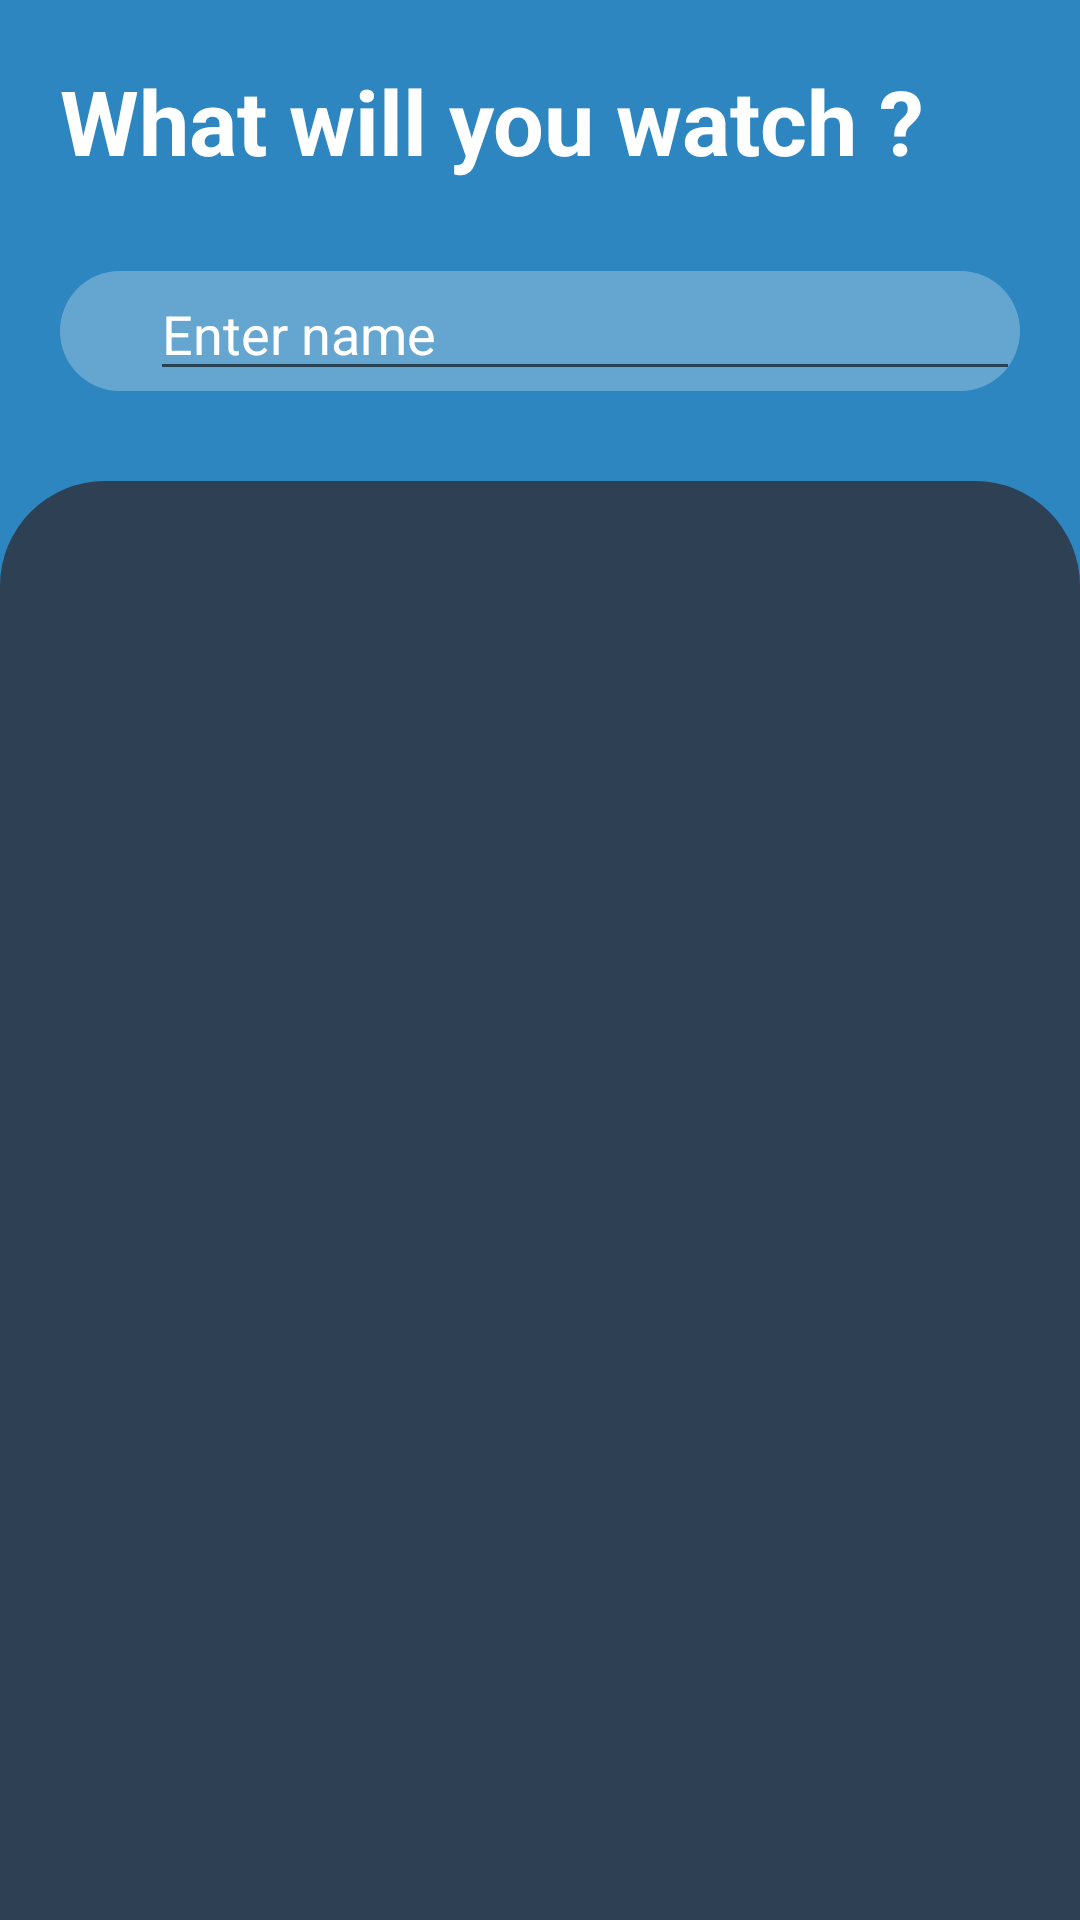

Produce the Android XML layout that renders to this screen, including the resource entries it uses.
<!-- AndroidManifest.xml: application theme AppTheme -->
<!-- res/layout/movie_fragment.xml -->
<?xml version="1.0" encoding="utf-8"?>
<androidx.constraintlayout.widget.ConstraintLayout
    xmlns:android="http://schemas.android.com/apk/res/android"
    xmlns:app="http://schemas.android.com/apk/res-auto"
    xmlns:tools="http://schemas.android.com/tools"
    android:layout_width="match_parent"
    android:layout_height="match_parent"
    android:background="@color/colorBackBlue">

    <TextView
        android:layout_width="0dp"
        android:layout_height="wrap_content"
        android:text="@string/main_text"
        android:layout_marginTop="@dimen/main_text_margin"
        android:layout_marginEnd="@dimen/main_text_margin"
        android:layout_marginStart="@dimen/main_text_margin"
        android:id="@+id/mainTextView"
        style="@style/MainTextStyle"

        app:layout_constraintLeft_toLeftOf="parent"
        app:layout_constraintRight_toRightOf="parent"
        app:layout_constraintTop_toTopOf="parent" />

    <View
        app:layout_constraintLeft_toLeftOf="@id/mainTextView"
        app:layout_constraintTop_toBottomOf="@id/mainTextView"

        android:id="@+id/viewSearch"
        android:background="@drawable/baseline_search_24"
        android:layout_marginTop="@dimen/search_margin_top"
        android:layout_marginStart="@dimen/search_margin_left"
        android:layout_width="20dp"
        android:layout_height="20dp"/>

    <View
        app:layout_constraintLeft_toLeftOf="@id/mainTextView"
        app:layout_constraintRight_toRightOf="@id/mainTextView"
        app:layout_constraintTop_toBottomOf="@id/mainTextView"

        android:background="@drawable/search_text_background"
        android:layout_marginTop="@dimen/search_edit_text_margin_top"
        android:layout_width="0dp"
        android:layout_height="40dp"/>

    <EditText
        app:layout_constraintLeft_toRightOf="@id/viewSearch"
        app:layout_constraintRight_toRightOf="@id/mainTextView"
        app:layout_constraintTop_toBottomOf="@id/mainTextView"

        android:textColorHint="@color/colorWhite"
        android:hint="@string/hint_text_search"
        android:layout_marginTop="@dimen/search_edit_text_margin_top"
        android:id="@+id/editTextSearch"
        android:layout_width="0dp"
        android:layout_height="40dp"/>

    <View
        app:layout_constraintTop_toBottomOf="@id/editTextSearch"
        app:layout_constraintBottom_toBottomOf="parent"

        android:id="@+id/viewMoviesBack"
        android:layout_marginTop="@dimen/movies_margin_view_top"
        android:background="@drawable/movies_list_background"
        android:layout_width="match_parent"
        android:layout_height="0dp"/>

    <androidx.recyclerview.widget.RecyclerView
        app:layout_constraintTop_toTopOf="@id/viewMoviesBack"
        app:layout_constraintBottom_toBottomOf="parent"

        android:id="@+id/mainRecyclerMovies"
        android:layout_marginTop="@dimen/movies_margin_view_top"
        android:background="@drawable/movies_list_background"
        android:layout_width="match_parent"
        android:layout_height="0dp"/>

</androidx.constraintlayout.widget.ConstraintLayout>
<!-- resources referenced by this layout -->
<resources>
  <color name="colorBackBlue">#2E86C1</color>
  <color name="colorWhite">#FFFFFF</color>
  <dimen name="main_text_margin">20dp</dimen>
  <dimen name="movies_margin_view_top">30dp</dimen>
  <dimen name="search_edit_text_margin_top">30dp</dimen>
  <dimen name="search_margin_left">10dp</dimen>
  <dimen name="search_margin_top">40dp</dimen>
  <!-- drawable movies_list_background (drawable) -->
  <?xml version="1.0" encoding="utf-8"?>
  <shape xmlns:android="http://schemas.android.com/apk/res/android"
      android:thickness="0dp"
      android:shape="rectangle">
      <corners android:topLeftRadius="35dp" android:topRightRadius="35dp"/>
      <solid android:color="@color/colorDark"/>
  </shape>
  <!-- drawable search_text_background (drawable) -->
  <?xml version="1.0" encoding="utf-8"?>
  <shape xmlns:android="http://schemas.android.com/apk/res/android"
      android:thickness="0dp"
      android:shape="rectangle">
      <corners android:radius="35dp" />
      <gradient
          android:angle="135"
          android:centerColor="#43ffffff"
          android:endColor="#43ffffff"
          android:startColor="#43ffffff"
          android:type="linear"/>
  </shape>
  <string name="hint_text_search">Enter name</string>
  <string name="main_text">What will you watch ?</string>
  <style name="MainTextStyle">
          <item name="android:textColor">@color/colorWhite</item>
          <item name="android:textSize">30sp</item>
          <item name="android:textStyle">bold</item>
      </style>
  <style name="AppTheme" parent="Theme.AppCompat.Light.NoActionBar">
          
          <item name="colorPrimary">@color/colorPrimary</item>
          <item name="colorPrimaryDark">@color/colorPrimaryDark</item>
          <item name="colorAccent">@color/colorAccent</item>
      </style>
  <color name="colorDark">#2E4053</color>
  <color name="colorPrimary">#6200EE</color>
  <color name="colorPrimaryDark">#3700B3</color>
  <color name="colorAccent">#03DAC5</color>
</resources>
